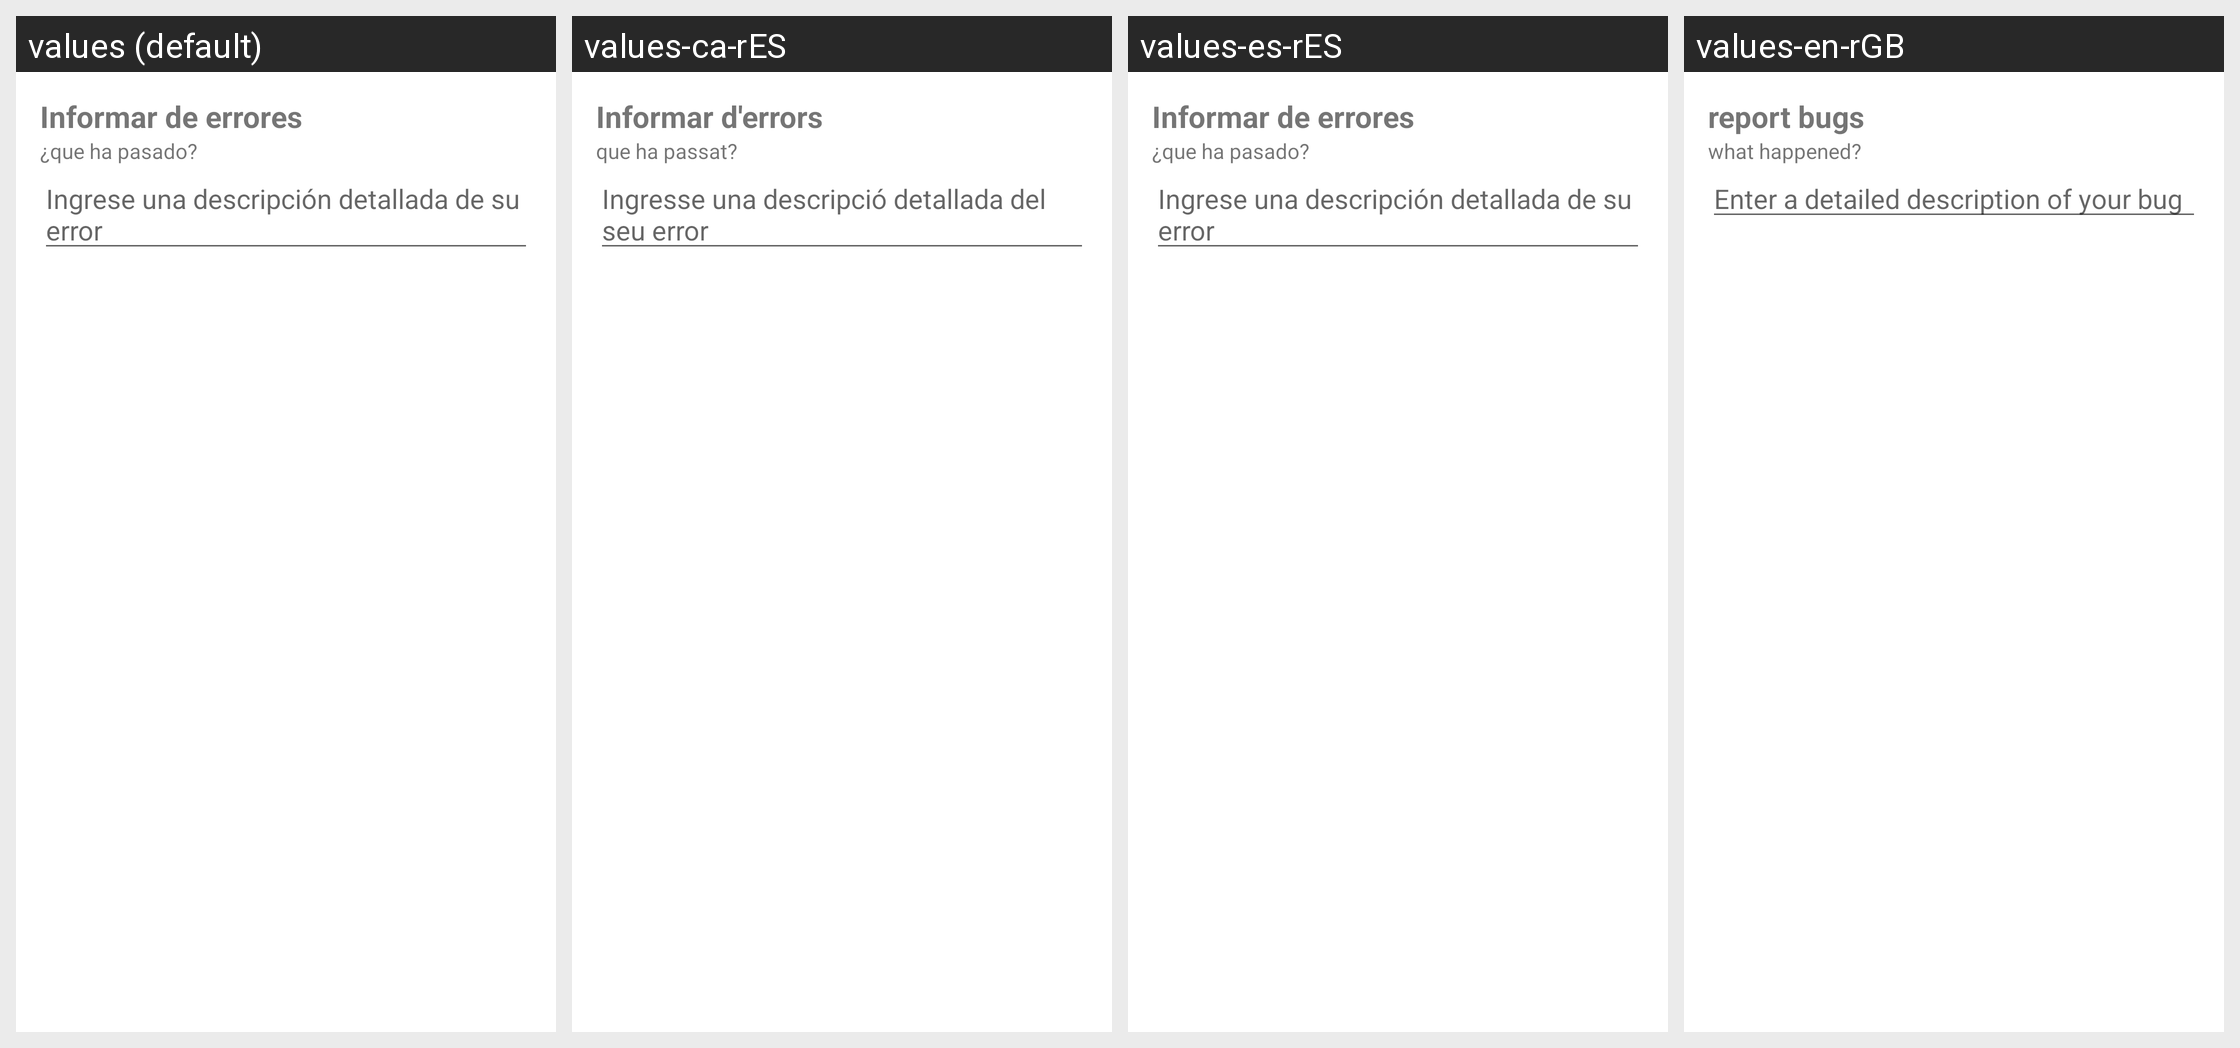

Locale-by-locale string values for the Android screen shown in this grid:
Android screen res/layout/dialog_informe_error.xml rendered under 4 locales, left to right: values (default), values-ca-rES, values-es-rES, values-en-rGB. Device: Nexus 5 (rendered at 1080×1920; each locale shown at half size, 540×960, under a caption strip naming it); theme Theme.IncidenciasPalmeres.
Strings drawn on this screen, with the default value and each locale's value (text and hints the layout hard-codes, and strings that could not be matched under every locale, appear in the picture but are not listed):

infoerror
  values: Informar de errores
  values-ca-rES: Informar d'errors
  values-es-rES: Informar de errores
  values-en-rGB: report bugs

whathappend
  values: ¿que ha pasado?
  values-ca-rES: que ha passat?
  values-es-rES: ¿que ha pasado?
  values-en-rGB: what happened?

descerror
  values: Ingrese una descripción detallada de su error
  values-ca-rES: Ingresse una descripció detallada del seu error
  values-es-rES: Ingrese una descripción detallada de su error
  values-en-rGB: Enter a detailed description of your bug
